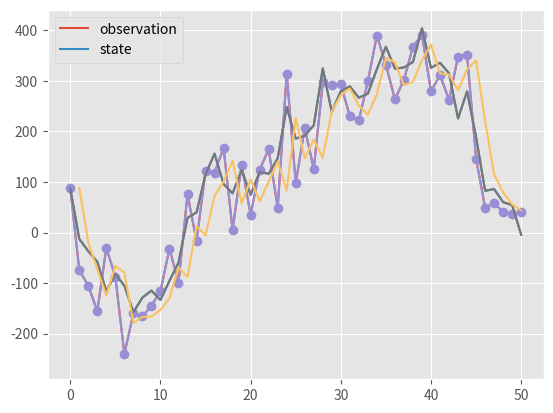

The script that saved this image:
import numpy as np
import matplotlib.pyplot as plt
plt.style.use('ggplot')
import pandas as pd

alpha=[]
alpha.append(np.exp(2)+80)
for i in range(50):
    alpha.append(alpha[i]+np.random.normal(0,50))
y=alpha+np.random.normal(0,50,len(alpha))

plt.plot(y,label="observation")
plt.plot(alpha,label="state")
plt.legend()
plt.ylim(min(y)-5,max(y)+5)
plt.show()

def kalman(a0=np.mean(alpha),p0=5000,Var_epsilon=50,Var_eta=50):
    a = a0
    p = p0
    A = []
    A_t = []
    P_t = []
    for i in range(50):
        u = y[i] - a
        f = p + Var_epsilon
        K = p/f
        L = 1-K
        a_t = a + K*u
        A_t.append(a_t)
        p_t = p*L
        P_t.append(p_t)
        A.append(a)
        a = A_t[i]
        p = P_t[i] + Var_eta
        
    A_t=pd.DataFrame(A_t)
    A_t.index=A_t.index+1
    plt.plot(y,'-o',label='y')
    plt.plot(alpha,label="state")
    #plt.plot(A,label="one step")
    plt.plot(A_t,label="filtering state")
    #plt.plot(A_t-1.96*np.sqrt(P_t))
    #plt.plot(A_t+1.96*np.sqrt(P_t))
    #plt.legend()
    plt.ylim(min(y)-50,max(y)+50)
    plt.show()

kalman()